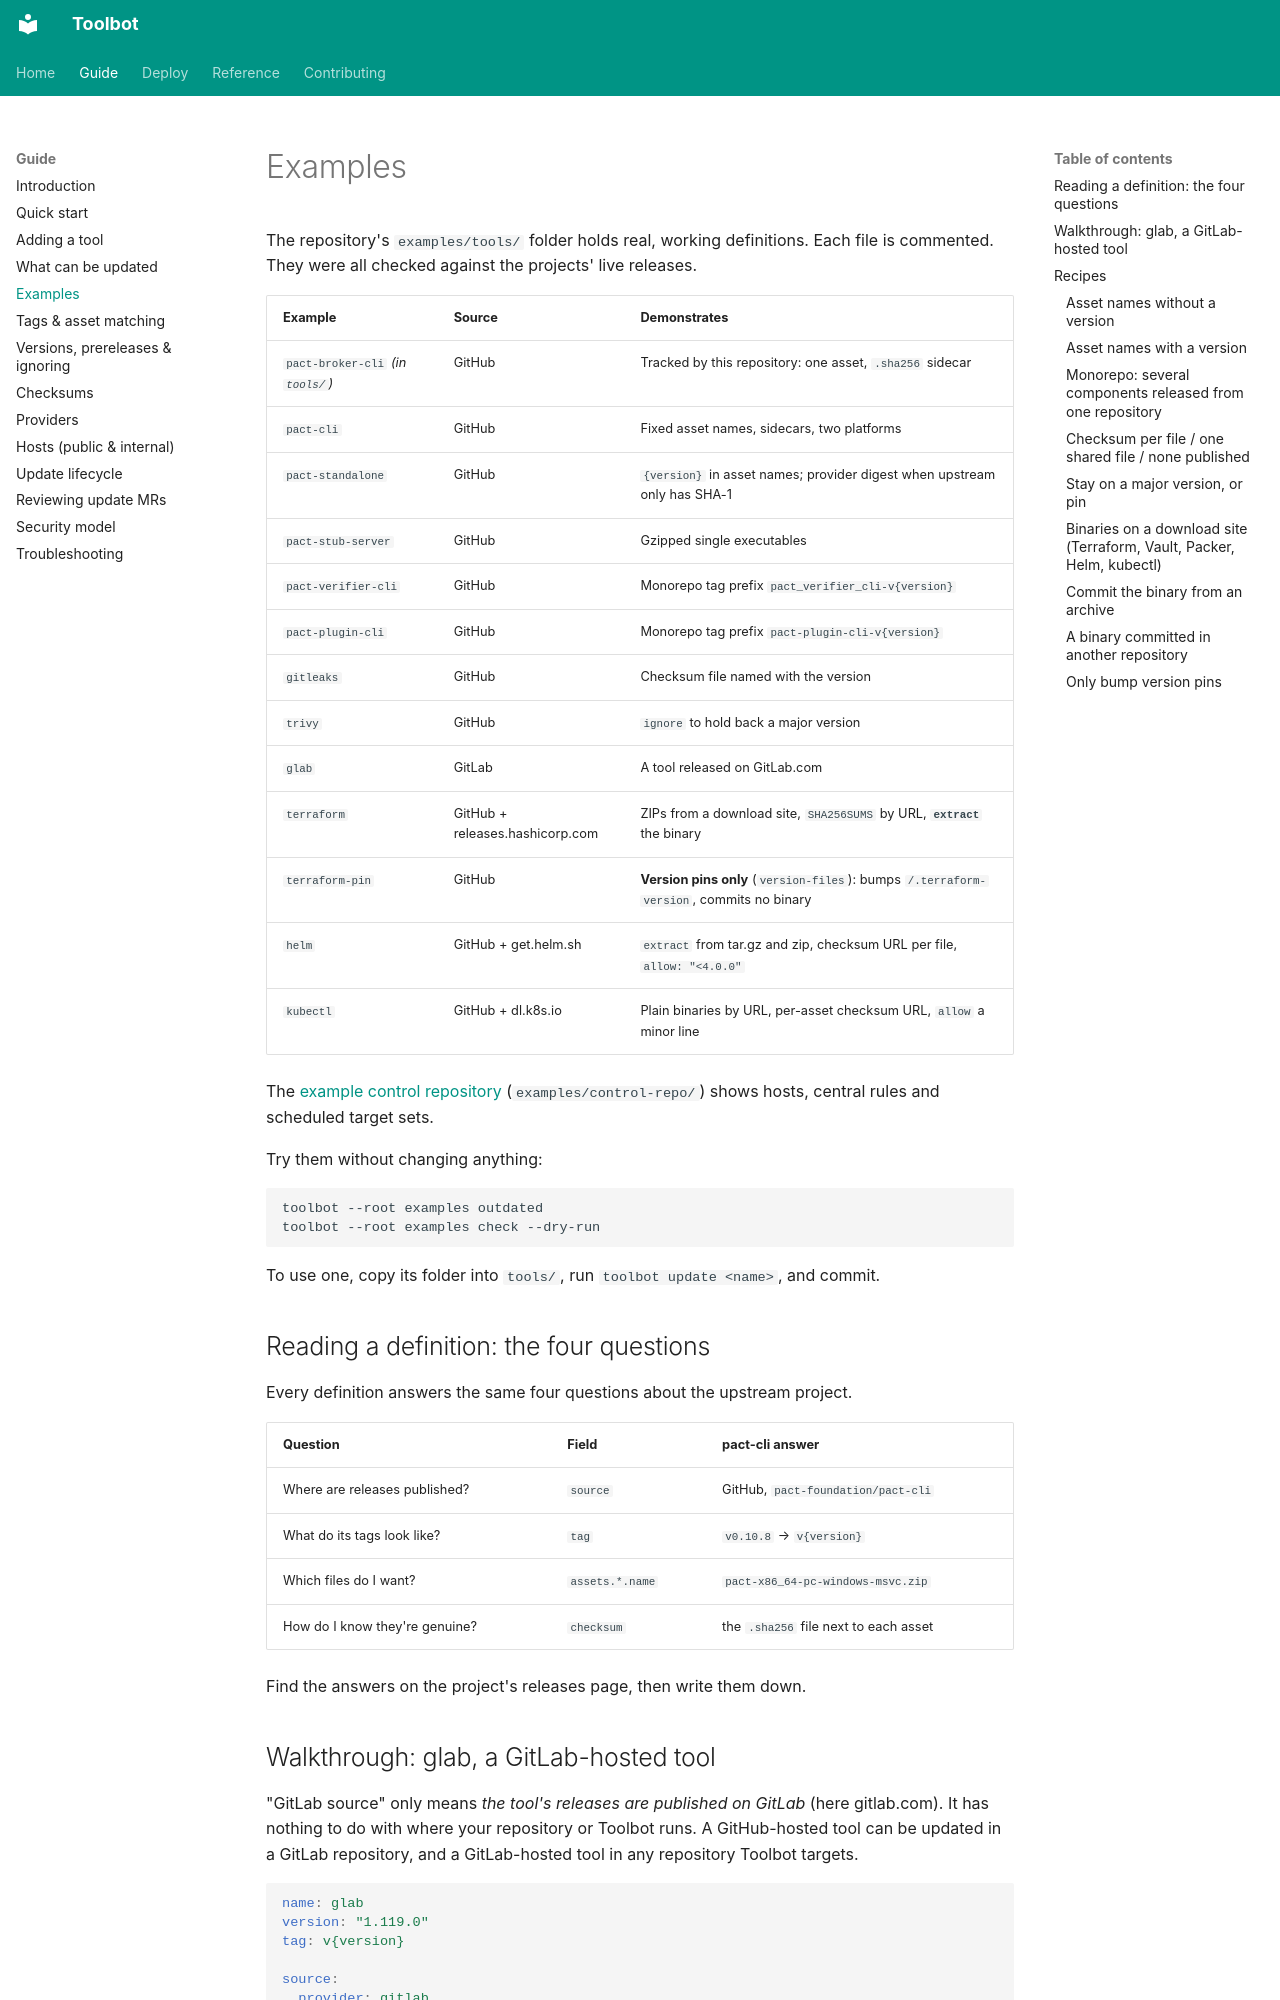

repository: CharlieWoo01/toolbot · page: guide/examples/index.html · generator: mkdocs

# Examples

The repository's `examples/tools/` folder holds real, working definitions. Each file is commented. They were all checked against the projects' live releases.

| Example | Source | Demonstrates |
| --- | --- | --- |
| `pact-broker-cli` *(in `tools/`)* | GitHub | Tracked by this repository: one asset, `.sha256` sidecar |
| `pact-cli` | GitHub | Fixed asset names, sidecars, two platforms |
| `pact-standalone` | GitHub | `{version}` in asset names; provider digest when upstream only has SHA-1 |
| `pact-stub-server` | GitHub | Gzipped single executables |
| `pact-verifier-cli` | GitHub | Monorepo tag prefix `pact_verifier_cli-v{version}` |
| `pact-plugin-cli` | GitHub | Monorepo tag prefix `pact-plugin-cli-v{version}` |
| `gitleaks` | GitHub | Checksum file named with the version |
| `trivy` | GitHub | `ignore` to hold back a major version |
| `glab` | GitLab | A tool released on GitLab.com |
| `terraform` | GitHub + releases.hashicorp.com | ZIPs from a download site, `SHA256SUMS` by URL, **`extract`** the binary |
| `terraform-pin` | GitHub | **Version pins only** (`version-files`): bumps `/.terraform-version`, commits no binary |
| `helm` | GitHub + get.helm.sh | `extract` from tar.gz and zip, checksum URL per file, `allow: "<4.0.0"` |
| `kubectl` | GitHub + dl.k8s.io | Plain binaries by URL, per-asset checksum URL, `allow` a minor line |

The [example control repository](../deploy/control-repository.md) (`examples/control-repo/`) shows hosts, central rules and scheduled target sets.

Try them without changing anything:

```sh
toolbot --root examples outdated
toolbot --root examples check --dry-run
```

To use one, copy its folder into `tools/`, run `toolbot update <name>`, and commit.

## Reading a definition: the four questions

Every definition answers the same four questions about the upstream project.

| Question | Field | pact-cli answer |
| --- | --- | --- |
| Where are releases published? | `source` | GitHub, `pact-foundation/pact-cli` |
| What do its tags look like? | `tag` | `v0.10.8` → `v{version}` |
| Which files do I want? | `assets.*.name` | `pact-x86_64-pc-windows-msvc.zip` |
| How do I know they're genuine? | `checksum` | the `.sha256` file next to each asset |

Find the answers on the project's releases page, then write them down.
